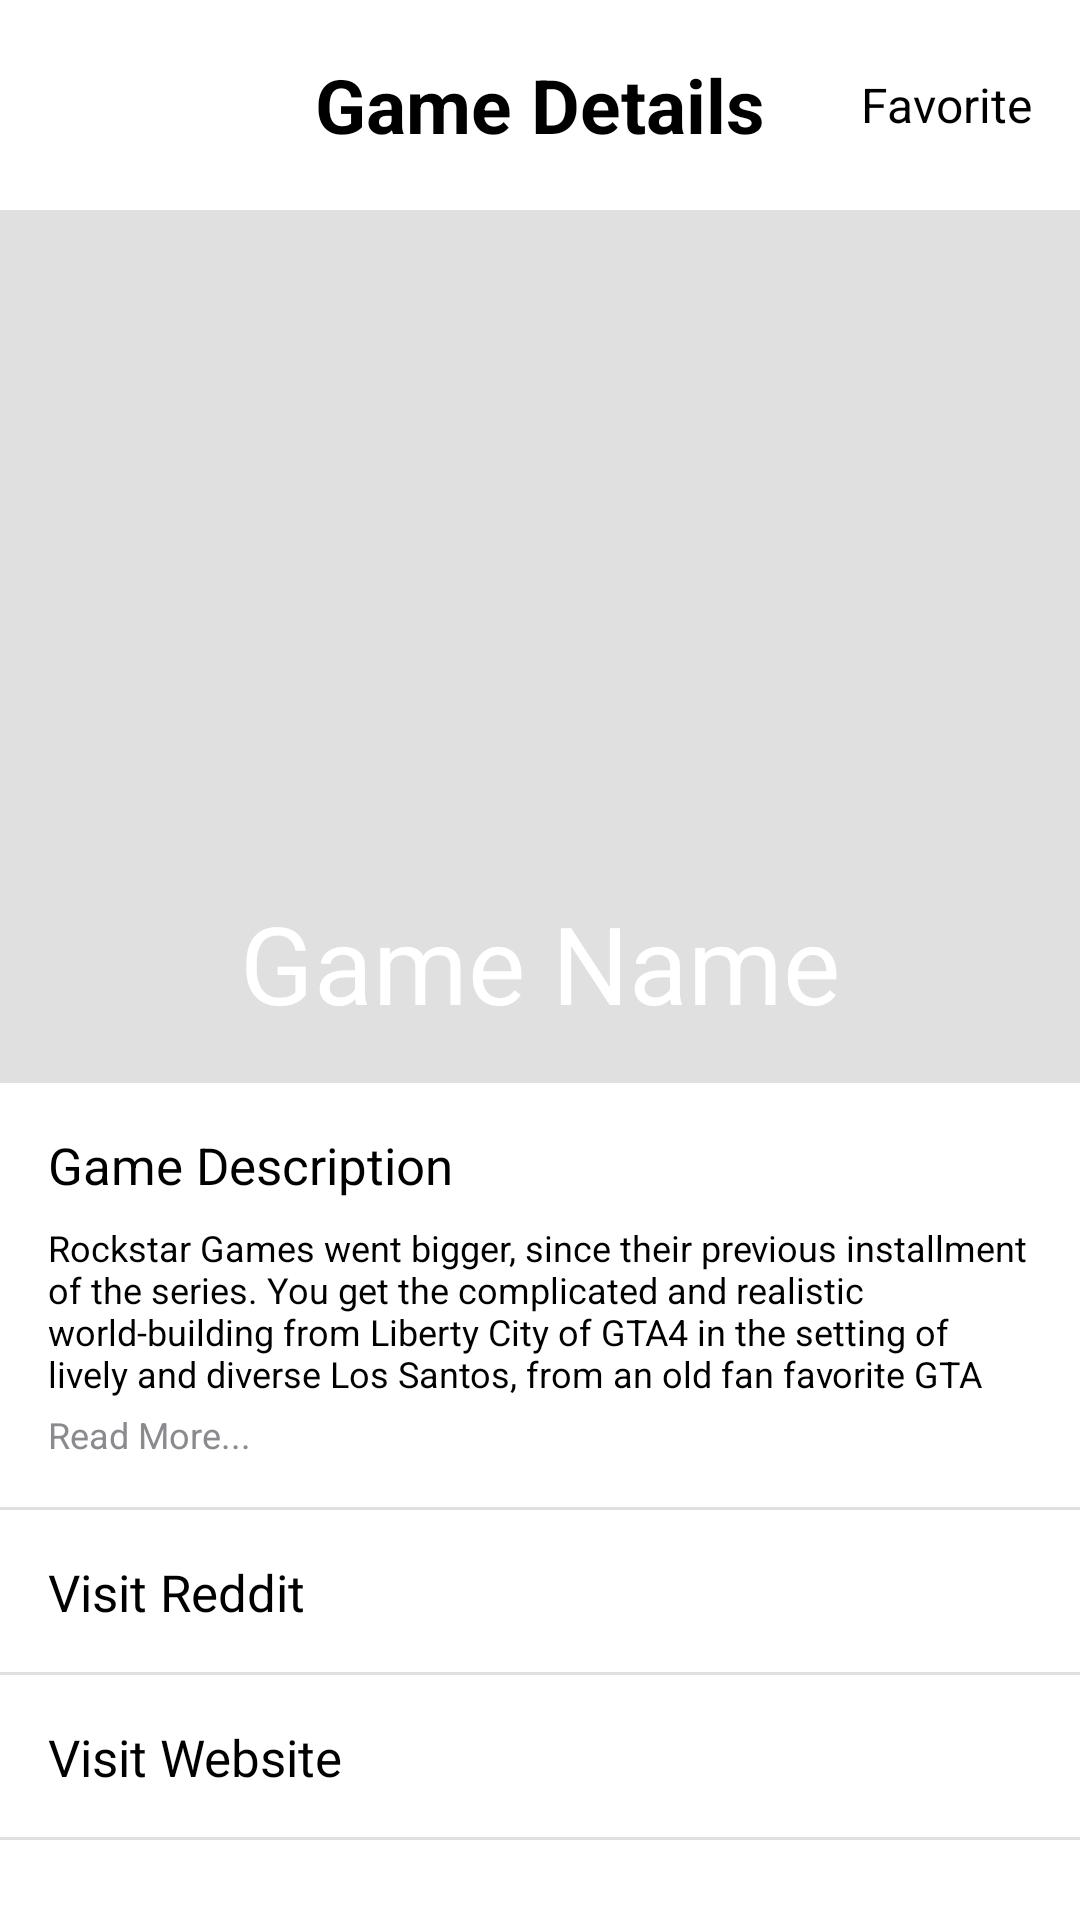

Produce the Android XML layout that renders to this screen, including the resource entries it uses.
<!-- AndroidManifest.xml: application theme Theme.MobileProgrammingProject -->
<!-- res/layout/activity_game_detail.xml -->
<?xml version="1.0" encoding="utf-8"?>
<RelativeLayout xmlns:android="http://schemas.android.com/apk/res/android"
    xmlns:app="http://schemas.android.com/apk/res-auto"
    xmlns:tools="http://schemas.android.com/tools"
    android:layout_width="match_parent"
    android:layout_height="match_parent"
    tools:context=".view.allGames.GamesFragment">

    <RelativeLayout
        android:id="@+id/topBar"
        android:layout_width="match_parent"
        android:layout_height="70dp"
        android:background="@color/white">

        <TextView
            android:layout_width="match_parent"
            android:layout_height="wrap_content"
            android:layout_centerVertical="true"
            android:text="Game Details"
            android:textAlignment="center"
            android:textColor="@color/black"
            android:textSize="25sp"
            android:textStyle="bold" />

        <RelativeLayout
            android:id="@+id/backRL"
            android:layout_width="60dp"
            android:layout_height="match_parent"
            android:paddingStart="16dp">

            <ImageView
                android:layout_width="wrap_content"
                android:layout_height="wrap_content"
                android:layout_centerVertical="true"
                android:src="@drawable/back_icon" />

        </RelativeLayout>

        <TextView
            android:id="@+id/addToFavoritesTV"
            android:layout_width="wrap_content"
            android:layout_height="wrap_content"
            android:layout_alignParentEnd="true"
            android:layout_centerVertical="true"
            android:layout_marginEnd="16dp"
            android:text="Favorite"
            android:textColor="@color/black"
            android:textSize="16sp" />

    </RelativeLayout>

    <View
        android:layout_width="match_parent"
        android:layout_height="0.5dp"
        android:layout_below="@+id/topBar"
        android:background="@color/grey" />

    <ScrollView
        android:layout_width="match_parent"
        android:layout_height="match_parent"
        android:layout_below="@id/topBar">

        <LinearLayout
            android:layout_width="match_parent"
            android:layout_height="match_parent"
            android:orientation="vertical">

            <RelativeLayout
                android:layout_width="match_parent"
                android:layout_height="291dp">

                <ImageView
                    android:id="@+id/imageIV"
                    android:layout_width="match_parent"
                    android:layout_height="match_parent"
                    android:background="@color/lightGrey"
                    android:scaleType="centerCrop" />

                <TextView
                    android:id="@+id/nameTV"
                    android:layout_width="match_parent"
                    android:layout_height="wrap_content"
                    android:layout_alignParentBottom="true"
                    android:layout_marginHorizontal="16dp"
                    android:layout_marginBottom="16dp"
                    android:text="Game Name"
                    android:textAlignment="center"
                    android:textColor="@color/white"
                    android:textSize="36sp" />

            </RelativeLayout>

            <RelativeLayout
                android:layout_width="match_parent"
                android:layout_height="wrap_content"
                android:layout_marginTop="16dp"
                android:paddingHorizontal="16dp">

                <TextView
                    android:id="@+id/descText"
                    android:layout_width="match_parent"
                    android:layout_height="wrap_content"
                    android:text="Game Description"
                    android:textColor="@color/black"
                    android:textSize="17sp" />

                <TextView
                    android:id="@+id/descriptionTV"
                    android:layout_width="match_parent"
                    android:layout_height="wrap_content"
                    android:layout_below="@+id/descText"
                    android:layout_marginTop="8dp"
                    android:maxLines="4"
                    android:text="Rockstar Games went bigger, since their previous installment of the series. You get the complicated and realistic world-building from Liberty City of GTA4 in the setting of lively and diverse Los Santos, from an old fan favorite GTA San Andreas. 561 different vehicles (including every transport you can operate)...."
                    android:textColor="@color/black"
                    android:textSize="12sp" />

                <TextView
                    android:id="@+id/readMoreTV"
                    android:layout_width="match_parent"
                    android:layout_height="wrap_content"
                    android:layout_below="@+id/descriptionTV"
                    android:layout_marginTop="4dp"
                    android:maxLines="4"
                    android:text="Read More..."
                    android:textColor="@color/grey"
                    android:textSize="12sp" />

            </RelativeLayout>

            <View
                android:layout_width="match_parent"
                android:layout_height="1dp"
                android:layout_marginTop="16dp"
                android:background="@color/lightGrey" />

            <RelativeLayout
                android:id="@+id/visitRedditRL"
                android:layout_width="match_parent"
                android:layout_height="54dp"
                android:padding="16dp">

                <TextView
                    android:layout_width="match_parent"
                    android:layout_height="match_parent"
                    android:text="Visit Reddit"
                    android:textColor="@color/black"
                    android:textSize="17sp" />

            </RelativeLayout>

            <View
                android:layout_width="match_parent"
                android:layout_height="1dp"
                android:background="@color/lightGrey" />

            <RelativeLayout
                android:id="@+id/visitWebsiteRL"
                android:layout_width="match_parent"
                android:layout_height="54dp"
                android:padding="16dp">

                <TextView
                    android:layout_width="match_parent"
                    android:layout_height="match_parent"
                    android:text="Visit Website"
                    android:textColor="@color/black"
                    android:textSize="17sp" />

            </RelativeLayout>

            <View
                android:layout_width="match_parent"
                android:layout_height="1dp"
                android:background="@color/lightGrey" />

        </LinearLayout>

    </ScrollView>

</RelativeLayout>
<!-- resources referenced by this layout -->
<resources>
  <color name="black">#FF000000</color>
  <color name="grey">#8A8A8F</color>
  <color name="lightGrey">#E0E0E0</color>
  <color name="white">#FFFFFFFF</color>
  <style name="Theme.MobileProgrammingProject" parent="Theme.MaterialComponents.DayNight.NoActionBar">
          
          <item name="colorPrimary">@color/black</item>
          <item name="colorPrimaryVariant">@color/black</item>
          <item name="colorOnPrimary">@color/white</item>
          
          <item name="colorSecondary">@color/black</item>
          <item name="colorSecondaryVariant">@color/black</item>
          <item name="colorOnSecondary">@color/black</item>
          
          <item name="android:statusBarColor">?attr/colorPrimaryVariant</item>
          
      </style>
</resources>
